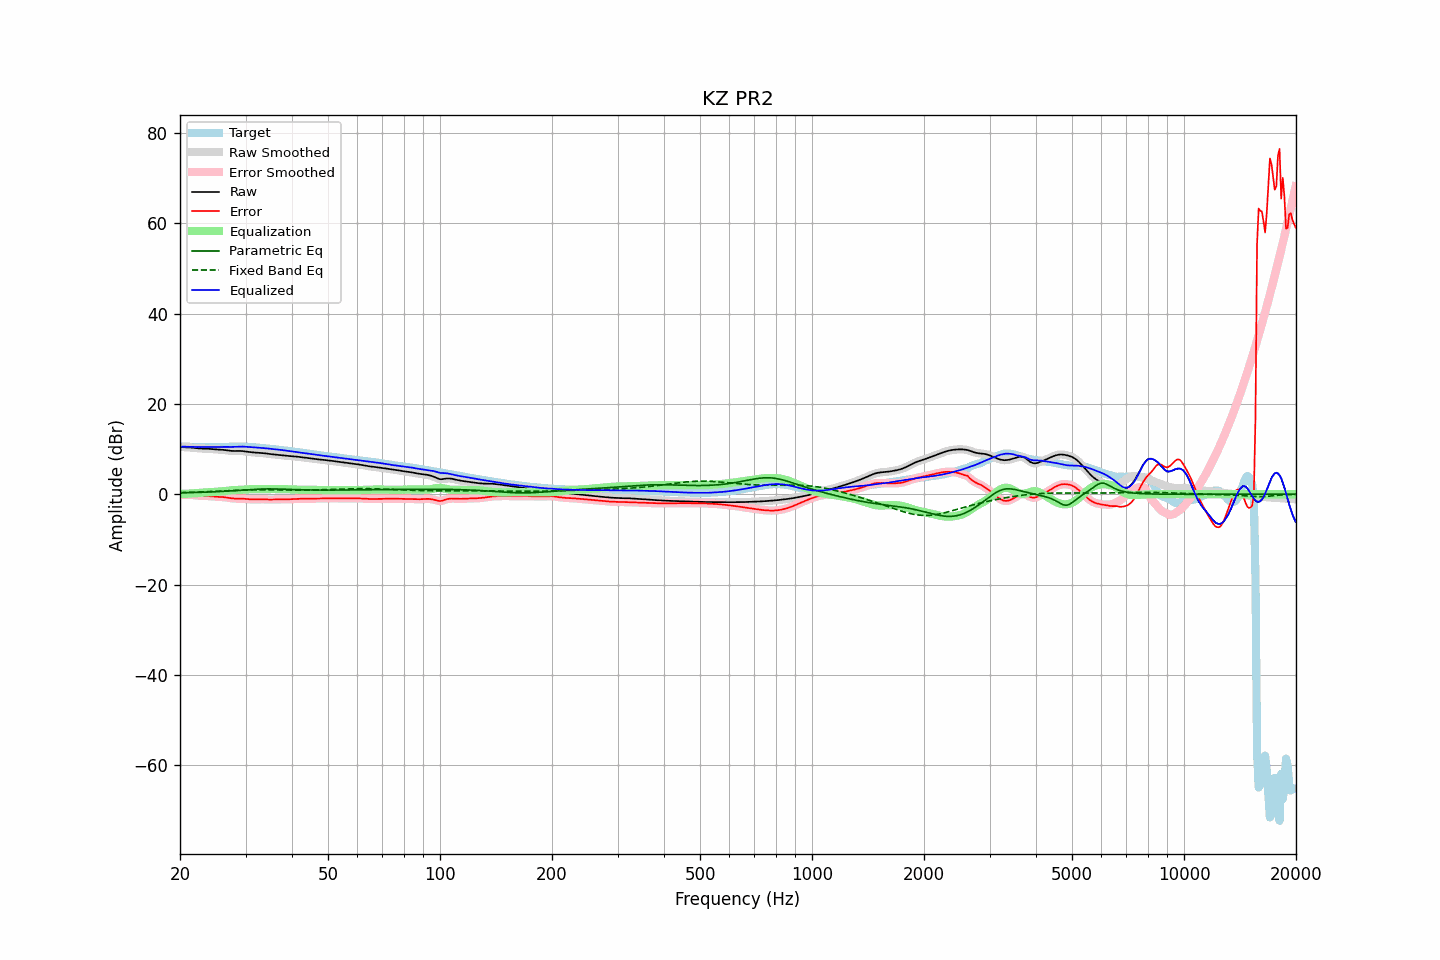

The data file committed next to this chart (first rows):
frequency, raw, error, smoothed, error_smoothed, equalization, parametric_eq, fixed_band_eq, equalized_raw, equalized_smoothed, target
20.00, 10.46, -0.08, 10.46, -0.08, 0.07, 0.30, 0.35, 10.53, 10.53, 10.54
20.20, 10.45, -0.08, 10.45, -0.08, 0.08, 0.31, 0.36, 10.52, 10.53, 10.53
20.40, 10.43, -0.09, 10.44, -0.09, 0.08, 0.32, 0.37, 10.52, 10.52, 10.53
20.61, 10.42, -0.10, 10.42, -0.10, 0.09, 0.32, 0.38, 10.52, 10.52, 10.52
20.81, 10.41, -0.10, 10.41, -0.10, 0.11, 0.33, 0.39, 10.52, 10.52, 10.51
21.02, 10.39, -0.11, 10.39, -0.11, 0.12, 0.34, 0.41, 10.51, 10.51, 10.50
21.23, 10.37, -0.12, 10.37, -0.13, 0.14, 0.35, 0.42, 10.51, 10.51, 10.49
21.44, 10.34, -0.15, 10.34, -0.15, 0.16, 0.36, 0.43, 10.50, 10.50, 10.49
21.66, 10.30, -0.18, 10.30, -0.18, 0.19, 0.37, 0.44, 10.49, 10.49, 10.48
21.87, 10.26, -0.22, 10.26, -0.22, 0.22, 0.38, 0.46, 10.48, 10.48, 10.47
22.09, 10.21, -0.26, 10.21, -0.26, 0.25, 0.39, 0.47, 10.47, 10.46, 10.47
22.31, 10.18, -0.29, 10.18, -0.29, 0.28, 0.40, 0.48, 10.46, 10.46, 10.47
22.54, 10.15, -0.32, 10.15, -0.32, 0.31, 0.41, 0.50, 10.45, 10.45, 10.47
22.76, 10.12, -0.34, 10.12, -0.34, 0.33, 0.42, 0.51, 10.45, 10.45, 10.47
22.99, 10.11, -0.36, 10.11, -0.35, 0.35, 0.44, 0.52, 10.46, 10.46, 10.46
23.22, 10.10, -0.36, 10.10, -0.37, 0.37, 0.45, 0.54, 10.47, 10.47, 10.46
23.45, 10.09, -0.38, 10.09, -0.38, 0.39, 0.46, 0.56, 10.48, 10.48, 10.47
23.69, 10.07, -0.39, 10.07, -0.39, 0.41, 0.48, 0.57, 10.48, 10.48, 10.47
23.92, 10.05, -0.42, 10.05, -0.42, 0.43, 0.49, 0.59, 10.48, 10.48, 10.47
24.16, 10.02, -0.45, 10.02, -0.45, 0.46, 0.50, 0.60, 10.48, 10.48, 10.47
24.40, 9.99, -0.48, 9.99, -0.48, 0.48, 0.52, 0.62, 10.47, 10.47, 10.47
24.65, 9.95, -0.52, 9.96, -0.52, 0.51, 0.53, 0.64, 10.46, 10.46, 10.47
24.89, 9.92, -0.55, 9.93, -0.55, 0.53, 0.55, 0.65, 10.46, 10.46, 10.47
25.14, 9.90, -0.57, 9.90, -0.57, 0.56, 0.57, 0.67, 10.46, 10.46, 10.47
25.39, 9.88, -0.59, 9.88, -0.59, 0.58, 0.58, 0.69, 10.46, 10.46, 10.47
25.65, 9.87, -0.60, 9.87, -0.60, 0.60, 0.60, 0.70, 10.47, 10.47, 10.47
25.91, 9.85, -0.62, 9.85, -0.62, 0.63, 0.62, 0.72, 10.48, 10.48, 10.47
26.16, 9.83, -0.64, 9.82, -0.64, 0.67, 0.64, 0.74, 10.49, 10.49, 10.47
26.43, 9.79, -0.68, 9.79, -0.68, 0.70, 0.66, 0.76, 10.49, 10.49, 10.47
26.69, 9.74, -0.73, 9.74, -0.73, 0.75, 0.68, 0.77, 10.49, 10.49, 10.47
26.96, 9.69, -0.79, 9.68, -0.79, 0.79, 0.70, 0.79, 10.48, 10.48, 10.48
27.23, 9.63, -0.85, 9.64, -0.85, 0.84, 0.73, 0.81, 10.47, 10.48, 10.49
27.50, 9.60, -0.90, 9.60, -0.90, 0.88, 0.75, 0.82, 10.48, 10.48, 10.50
27.77, 9.58, -0.94, 9.58, -0.94, 0.91, 0.77, 0.84, 10.49, 10.49, 10.52
28.05, 9.58, -0.96, 9.58, -0.95, 0.93, 0.80, 0.85, 10.51, 10.51, 10.53
28.33, 9.58, -0.96, 9.58, -0.96, 0.95, 0.82, 0.87, 10.54, 10.53, 10.54
28.62, 9.59, -0.96, 9.59, -0.96, 0.96, 0.84, 0.88, 10.55, 10.55, 10.55
28.90, 9.60, -0.96, 9.59, -0.96, 0.97, 0.87, 0.90, 10.57, 10.57, 10.55
29.19, 9.58, -0.96, 9.58, -0.96, 0.98, 0.89, 0.91, 10.57, 10.57, 10.55
29.48, 9.56, -0.98, 9.56, -0.98, 1.00, 0.92, 0.92, 10.56, 10.56, 10.54
29.78, 9.52, -1.01, 9.52, -1.01, 1.02, 0.94, 0.93, 10.54, 10.54, 10.52
30.08, 9.47, -1.04, 9.47, -1.04, 1.05, 0.97, 0.94, 10.52, 10.52, 10.51
30.38, 9.42, -1.08, 9.42, -1.08, 1.08, 0.99, 0.95, 10.50, 10.50, 10.50
30.68, 9.37, -1.12, 9.37, -1.12, 1.10, 1.02, 0.96, 10.47, 10.47, 10.48
30.99, 9.32, -1.14, 9.32, -1.14, 1.12, 1.04, 0.96, 10.44, 10.44, 10.46
31.30, 9.28, -1.16, 9.28, -1.16, 1.14, 1.06, 0.97, 10.42, 10.42, 10.44
31.61, 9.25, -1.16, 9.25, -1.16, 1.14, 1.08, 0.97, 10.39, 10.39, 10.41
31.93, 9.22, -1.15, 9.23, -1.15, 1.14, 1.10, 0.98, 10.36, 10.37, 10.37
32.24, 9.21, -1.13, 9.21, -1.13, 1.14, 1.12, 0.98, 10.34, 10.34, 10.34
32.57, 9.19, -1.11, 9.19, -1.12, 1.13, 1.14, 0.98, 10.32, 10.32, 10.31
32.89, 9.18, -1.10, 9.18, -1.11, 1.13, 1.15, 0.98, 10.30, 10.30, 10.28
33.22, 9.15, -1.11, 9.15, -1.11, 1.13, 1.16, 0.98, 10.28, 10.28, 10.26
33.55, 9.12, -1.12, 9.11, -1.12, 1.13, 1.17, 0.98, 10.25, 10.25, 10.23
33.89, 9.07, -1.14, 9.07, -1.14, 1.14, 1.18, 0.98, 10.21, 10.21, 10.20
34.23, 9.01, -1.16, 9.01, -1.16, 1.15, 1.18, 0.98, 10.16, 10.16, 10.17
34.57, 8.96, -1.18, 8.96, -1.17, 1.16, 1.18, 0.97, 10.12, 10.12, 10.13
34.92, 8.90, -1.18, 8.91, -1.18, 1.17, 1.18, 0.97, 10.07, 10.07, 10.09
35.27, 8.86, -1.18, 8.86, -1.18, 1.17, 1.18, 0.97, 10.03, 10.03, 10.05
35.62, 8.83, -1.17, 8.83, -1.17, 1.17, 1.18, 0.96, 10.00, 10.00, 10.00
35.97, 8.80, -1.16, 8.80, -1.16, 1.16, 1.17, 0.96, 9.96, 9.96, 9.96
... 635 more rows
